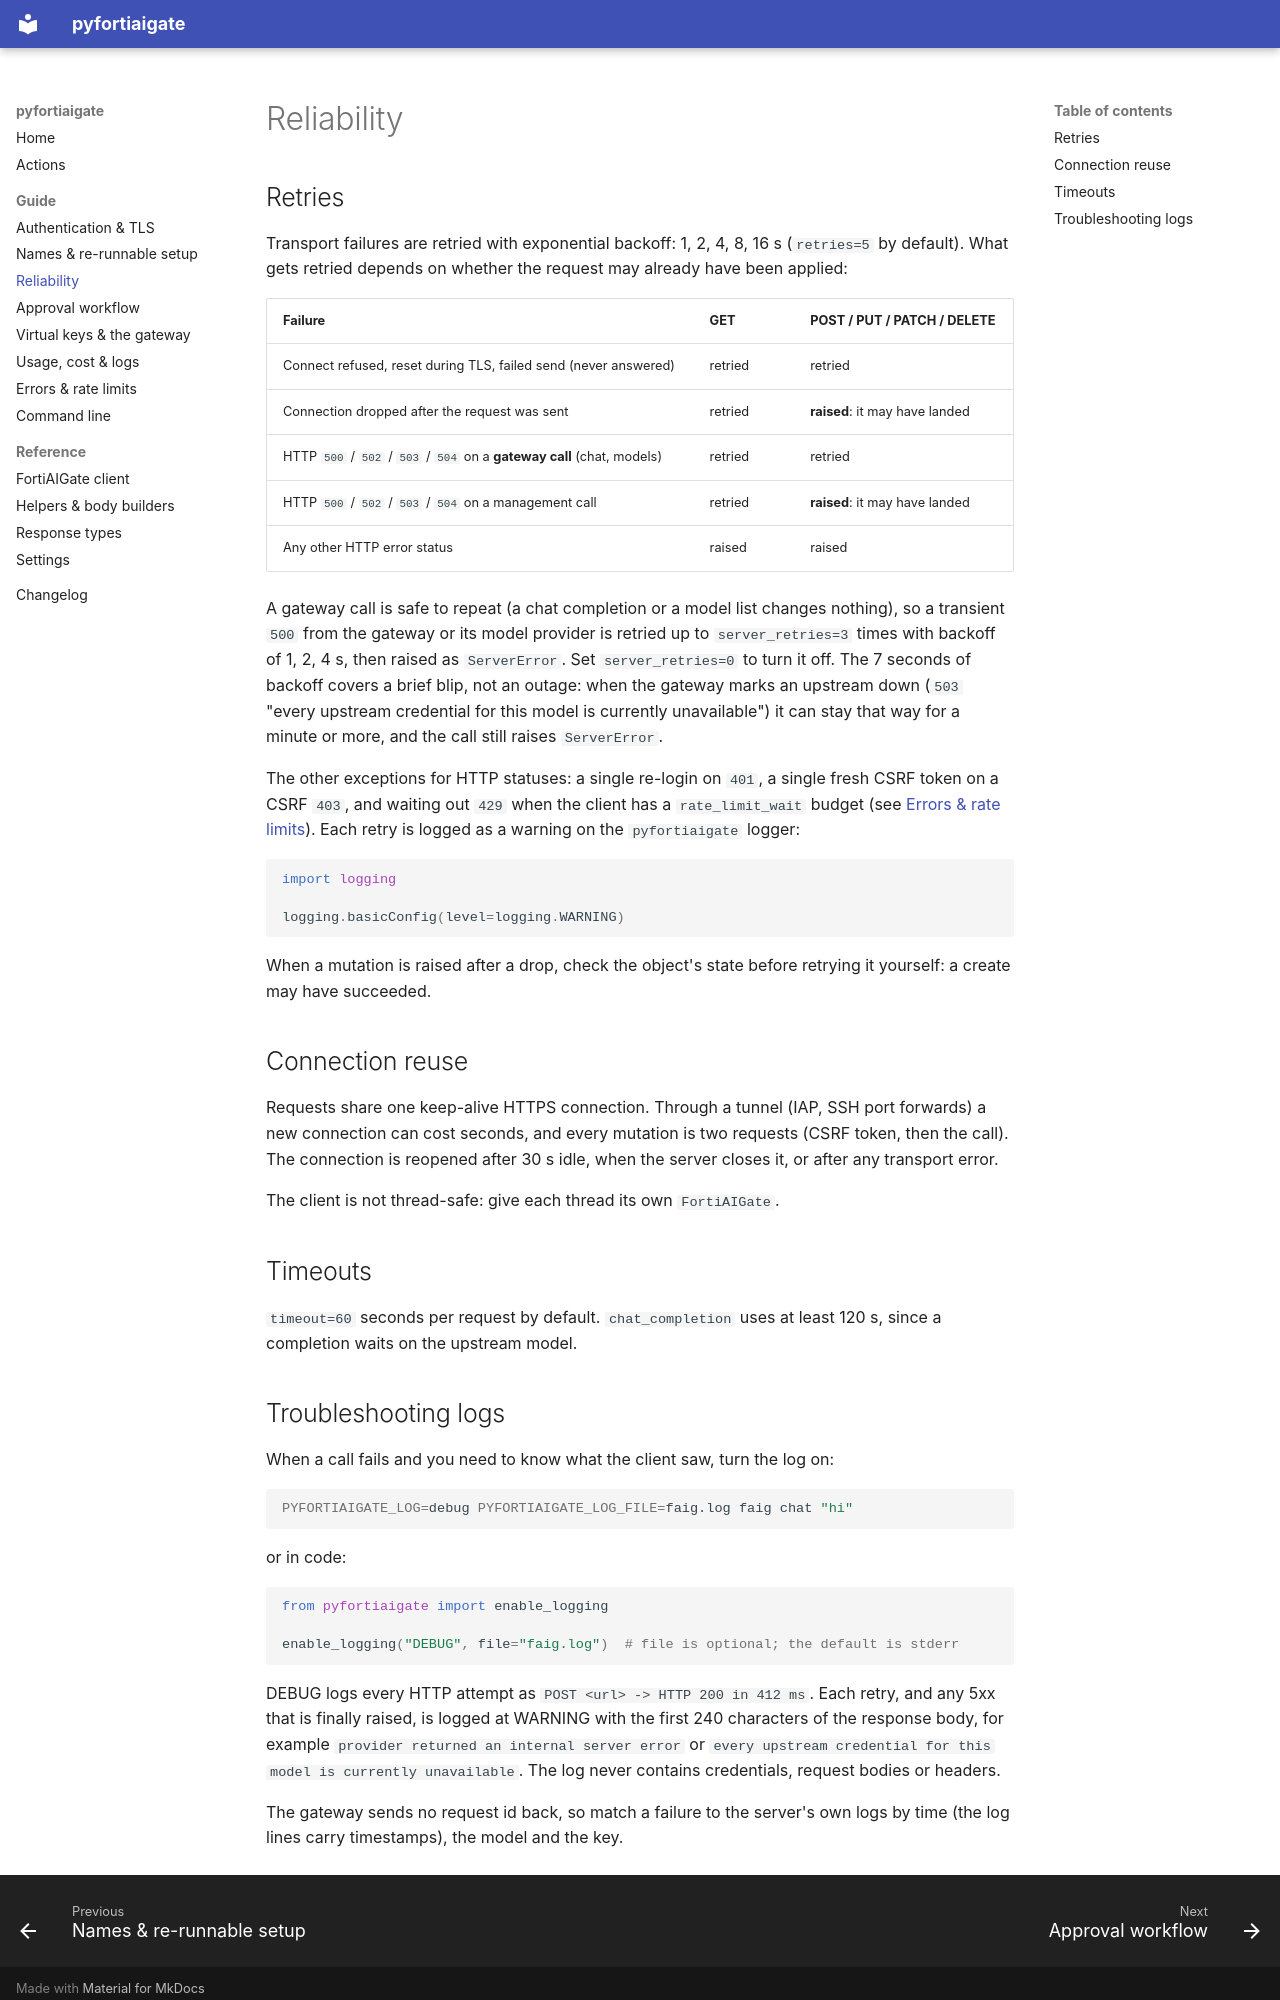

repository: ftnt-dspille/pyfortiaigate · page: guide/reliability/index.html · generator: mkdocs

# Reliability

## Retries

Transport failures are retried with exponential backoff: 1, 2, 4, 8, 16 s
(`retries=5` by default). What gets retried depends on whether the request may
already have been applied:

| Failure | GET | POST / PUT / PATCH / DELETE |
|---|---|---|
| Connect refused, reset during TLS, failed send (never answered) | retried | retried |
| Connection dropped after the request was sent | retried | **raised**: it may have landed |
| HTTP `500` / `502` / `503` / `504` on a **gateway call** (chat, models) | retried | retried |
| HTTP `500` / `502` / `503` / `504` on a management call | retried | **raised**: it may have landed |
| Any other HTTP error status | raised | raised |

A gateway call is safe to repeat (a chat completion or a model list changes nothing),
so a transient `500` from the gateway or its model provider is retried up to
`server_retries=3` times with backoff of 1, 2, 4 s, then raised as `ServerError`.
Set `server_retries=0` to turn it off. The 7 seconds of backoff covers a brief blip, not an
outage: when the gateway marks an upstream down (`503` "every upstream credential for this
model is currently unavailable") it can stay that way for a minute or more, and the call
still raises `ServerError`.

The other exceptions for HTTP statuses: a single re-login on `401`, a single fresh
CSRF token on a CSRF `403`, and waiting out `429` when the client has a
`rate_limit_wait` budget (see [Errors & rate limits](errors.md)). Each retry is logged as a warning on the
`pyfortiaigate` logger:

```python
import logging

logging.basicConfig(level=logging.WARNING)
```

When a mutation is raised after a drop, check the object's state before
retrying it yourself: a create may have succeeded.

## Connection reuse

Requests share one keep-alive HTTPS connection. Through a tunnel (IAP, SSH
port forwards) a new connection can cost seconds, and every mutation is two
requests (CSRF token, then the call). The connection is reopened after 30 s
idle, when the server closes it, or after any transport error.

The client is not thread-safe: give each thread its own `FortiAIGate`.

## Timeouts

`timeout=60` seconds per request by default. `chat_completion` uses at least
120 s, since a completion waits on the upstream model.
